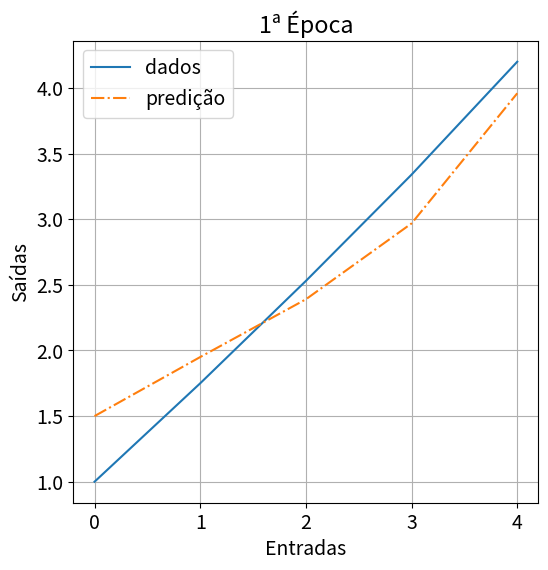

The script that saved this image: (Note: this script raises an exception after producing the figure.)
import matplotlib as mpl
mpl.use("agg")
import matplotlib.pyplot as plt
import numpy as np
font = {'size'   : 14}
mpl.rc('font', **font)

#listas de entradas e saidas esperadas
x = [0, 1, 2, 3, 4]
d = [1, 1.75, 2.53, 3.34, 4.2]


if (len(x) != len(d)):
	raise Exception("vetores de entradas e saídas devem ter o mesmo comprimento")

#taxa de aprendizagem e pesos iniciais
mi = 0.1
w0 = 1.5
w1 = 0.5

Eepc = []
w0_total = []
w1_total = []
grad = []
m_error = []

for k in range(5):
	print("--------------------" + str(k+1) + "ª ÉPOCA--------------------")
	Ek = 0
	y = []
	e = []
	for n in range(len(x)):
		y.append(w0 + w1 * x[n])
		e.append(d[n] - y[n])
		print ("Iteração " + str(n + 1))
		print ("O erro nesta iteração é de " + str(e[n]))
		print ("O peso w1 é: " + str(w1))
		print ("O peso bias é: " + str(w0))
		print ("\n")
		w1 = w1 + mi * e[n] * x[n]
		w0 = w0 + mi * e[n] * 1
		Ek = Ek + 1/2 * e[n] * e[n]

		w0_total.append(w0)
		w1_total.append(w1)

	m_error.append(np.mean(e))
	grad.append(-1 * e[n] * x[n])
	Eepc.append(Ek)

	plt.figure(figsize=(6,6))
	plt.plot(x, d, label="dados")
	plt.plot(x, y, '-.', label="predição")
	plt.legend()
	plt.grid()
	plt.xlabel("Entradas")
	plt.ylabel("Saídas")
	plt.title(str(k+1) + "ª Época")
	plt.show()
	plt.savefig("plots/" + str(k) + ".png")

plt.figure(figsize=(9,6))
plt.plot(Eepc)
plt.grid()
plt.xlim(0,30)
plt.xlabel("Época")
plt.ylabel("Erro Quadrático Médio")
plt.title("Erro Quadrático Médio em Cada Época")
plt.savefig("erro_quadratico.pdf")

plt.figure(figsize=(9,6))
plt.plot(m_error)
plt.grid()
plt.xlim(0,30)
plt.xlabel("Época")
plt.ylabel("Erro Médio")
plt.title("Erro Médio em Cada Época")
plt.savefig("erro.pdf")

plt.figure(figsize=(9,6))
plt.plot(w0_total, label="bias")
plt.plot(w1_total, "-.", label="w1")
plt.legend()
plt.grid()
plt.xlabel("Iteração")
plt.ylabel("Pesos")
plt.xlim(0, 150)
plt.ylim(0, 2)
plt.title("Pesos de Entrada em Cada Iteração")
plt.savefig("pesos.pdf")

plt.figure(figsize=(9,6))
plt.plot(grad, label="Gradiente")
plt.legend()
plt.xlim(0, 30)
plt.grid()
plt.xlabel("Época")
plt.ylabel("Gradiente")
plt.title("Gradiente ao Final de Cada Época")
plt.savefig("grad.pdf")
